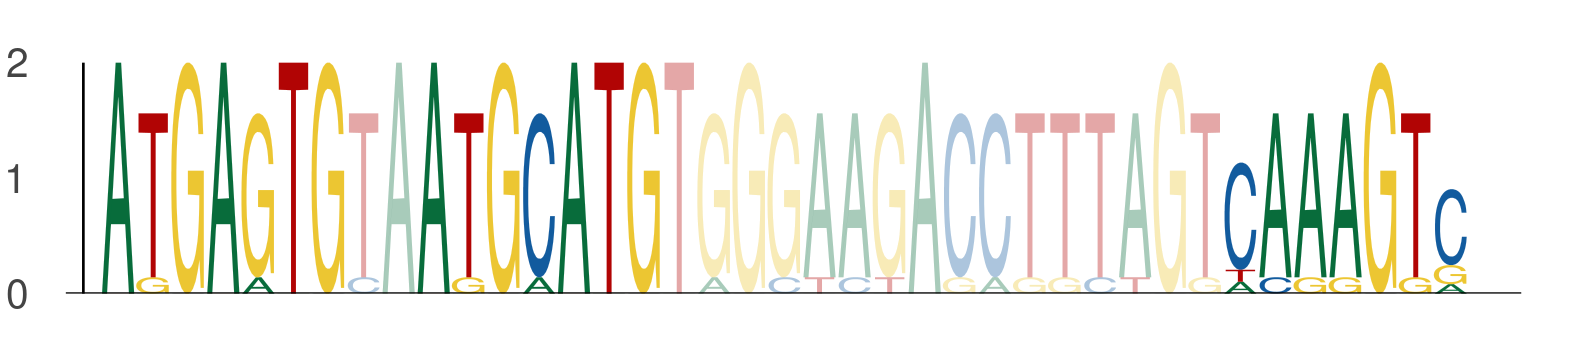

The data file committed next to this chart (first rows):
seq_index, start_position, end_position, is_reversed_complement
1313, 48, 55, 0
1313, 57, 64, 0
1313, 80, 87, 0
5615, 48, 55, 0
5615, 57, 64, 0
5615, 80, 87, 0
2314, 48, 55, 0
2314, 57, 64, 0
2314, 80, 87, 0
4806, 48, 55, 0
4806, 57, 64, 0
4806, 80, 87, 0
5162, 48, 55, 0
5162, 57, 64, 0
5162, 80, 87, 0
120, 48, 55, 0
120, 57, 64, 0
120, 80, 87, 0
3983, 48, 55, 0
3983, 57, 64, 0
3983, 80, 87, 0
4924, 48, 55, 0
4924, 57, 64, 0
4924, 80, 87, 0
1440, 48, 55, 0
1440, 57, 64, 0
1440, 80, 87, 0
333, 48, 55, 0
333, 57, 64, 0
333, 80, 87, 0
886, 119, 126, 0
886, 128, 135, 0
886, 151, 158, 0
